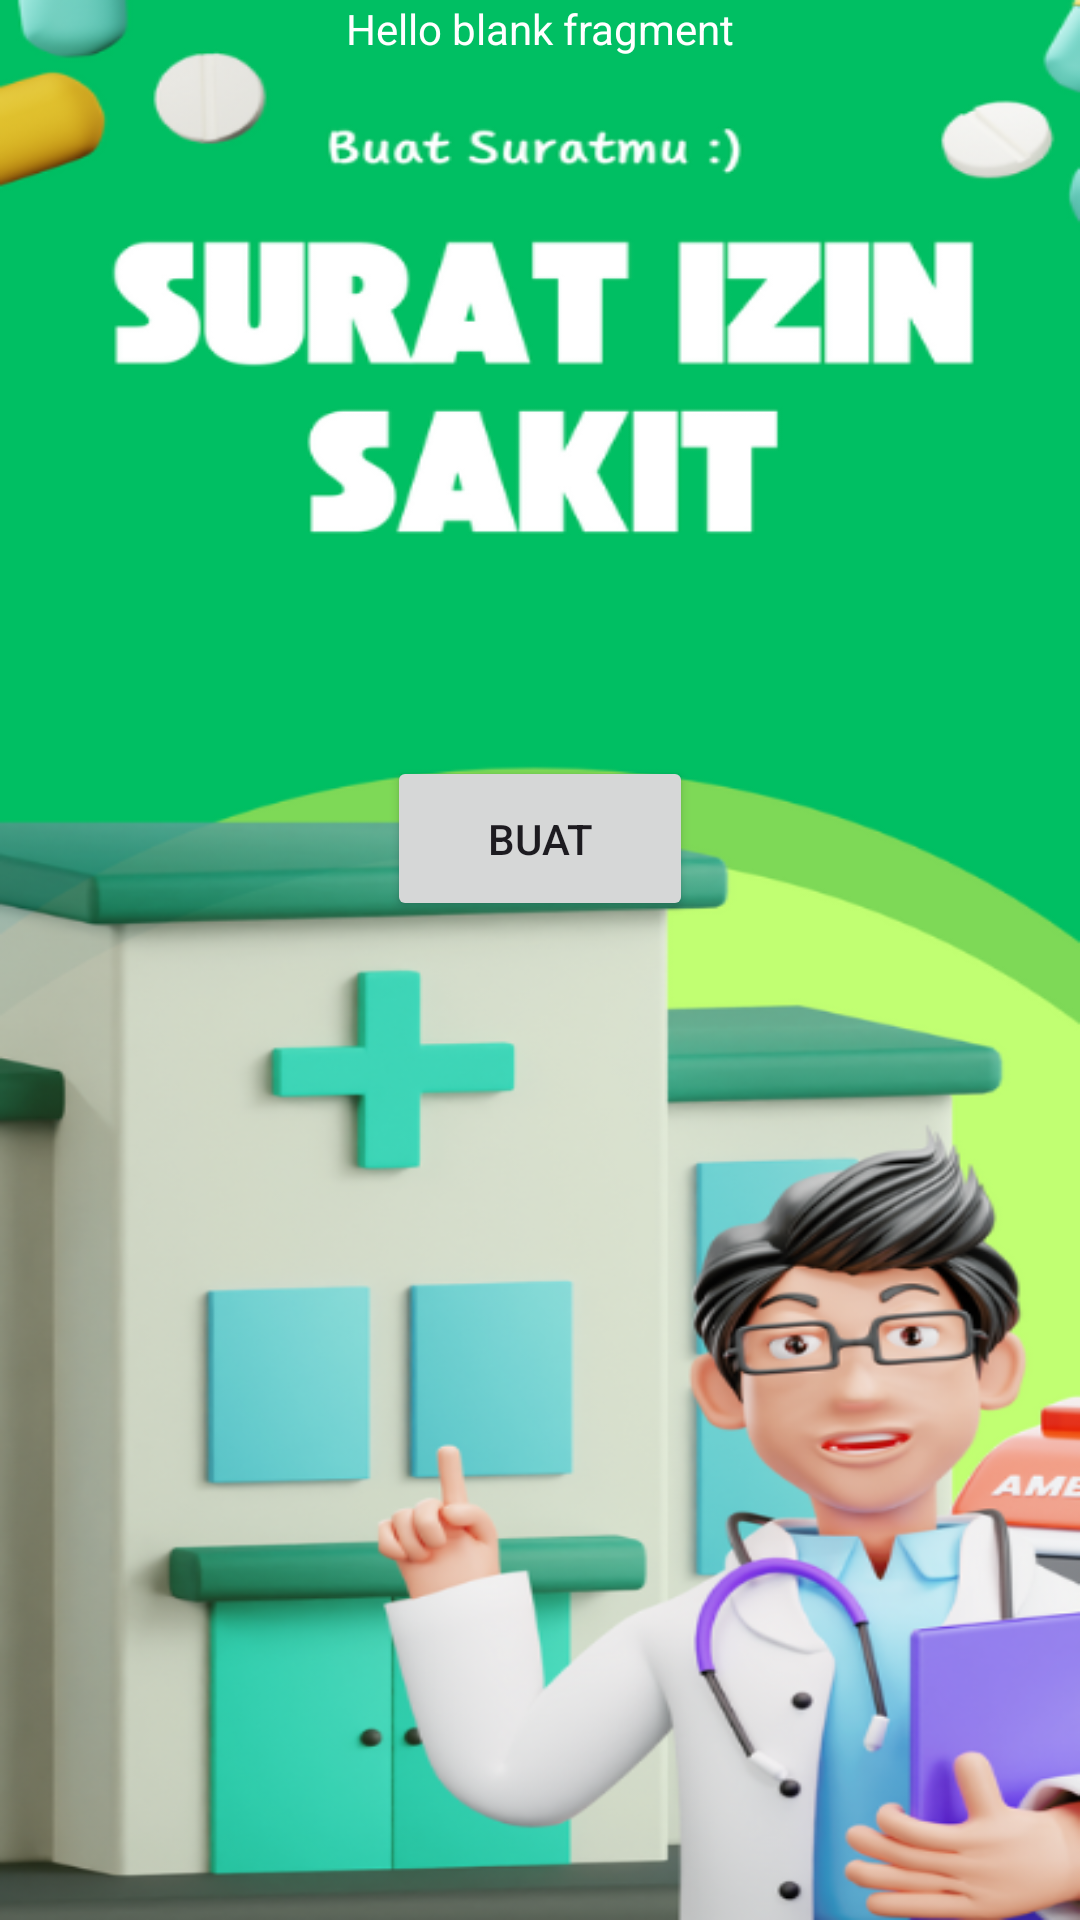

Here is an Android app screen rendered from its layout file. Give the layout XML and the strings, colors and styles it references.
<!-- AndroidManifest.xml: application theme Theme.Uksapp -->
<!-- res/layout/fragment_surat_izin_sakit.xml -->
<androidx.constraintlayout.widget.ConstraintLayout xmlns:android="http://schemas.android.com/apk/res/android"
    xmlns:tools="http://schemas.android.com/tools"
    android:layout_width="match_parent"
    android:layout_height="match_parent"
    xmlns:app="http://schemas.android.com/apk/res-auto"
    android:background="@drawable/suratizin"
    tools:context=".fragment.SuratIzinSakitFragment">

    <TextView
        android:id="@+id/textView"
        app:layout_constraintEnd_toEndOf="parent"
        app:layout_constraintStart_toStartOf="parent"
        app:layout_constraintTop_toTopOf="parent"
        android:layout_width="match_parent"
        android:layout_height="wrap_content"
        android:gravity="center"
        android:text="@string/hello_blank_fragment"
        android:textColor="#FFFFFF" />

    <Button
        android:id="@+id/buttonRequestSurat"
        android:layout_width="102dp"
        android:layout_height="55dp"
        android:layout_marginTop="252dp"
        android:text="Buat"
        app:layout_constraintEnd_toEndOf="parent"
        app:layout_constraintStart_toStartOf="parent"
        app:layout_constraintTop_toTopOf="parent" />

</androidx.constraintlayout.widget.ConstraintLayout>
<!-- resources referenced by this layout -->
<resources>
  <!-- drawable suratizin: png bitmap (drawable, 261116 bytes) -->
  <string name="hello_blank_fragment">Hello blank fragment</string>
  <style name="Theme.Uksapp" parent="Base.Theme.Uksapp" />
  <style name="Base.Theme.Uksapp" parent="Theme.Material3.DayNight.NoActionBar">
          
          
      </style>
</resources>
